Photos from the image-classification dataset "LD_dataset" in the GitHub repository yyn-anson/COMP558Project. Its 6 classes are: beaches, city, forests, highways, mountains, offices.

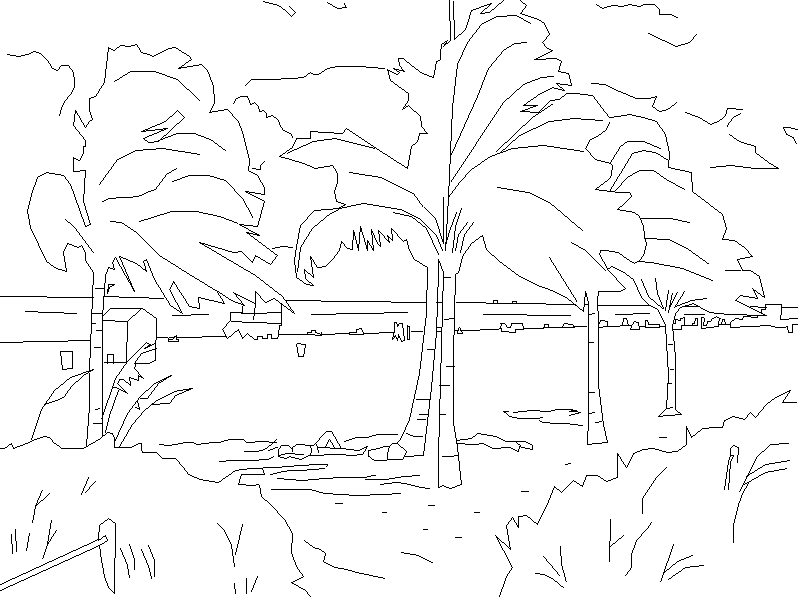
Label: beaches

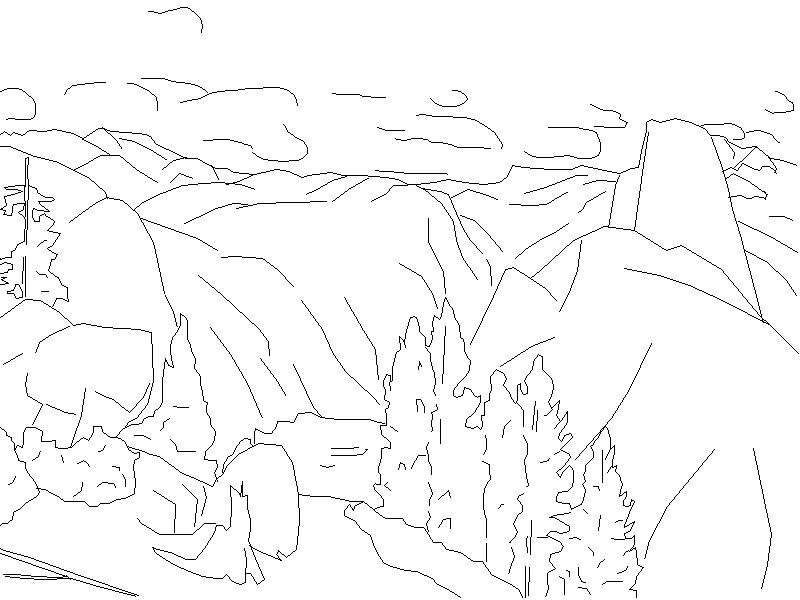
Label: mountains

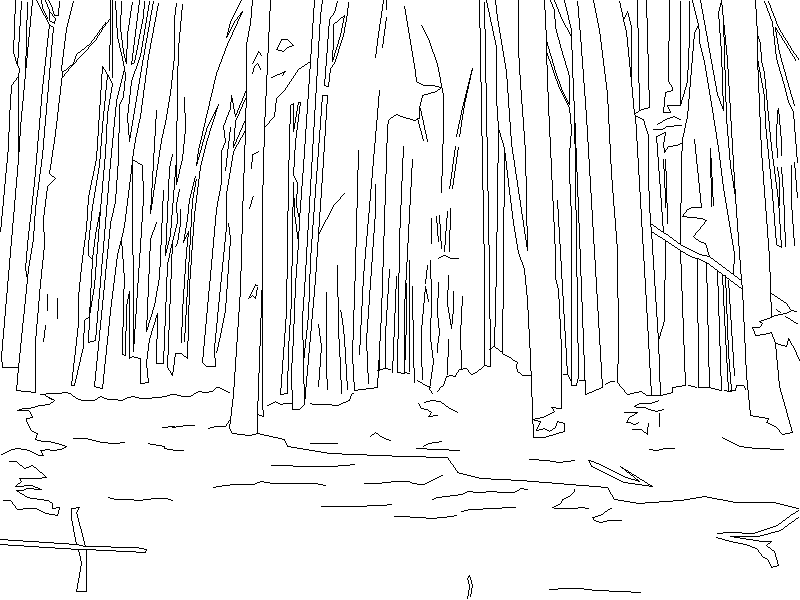
Label: forests

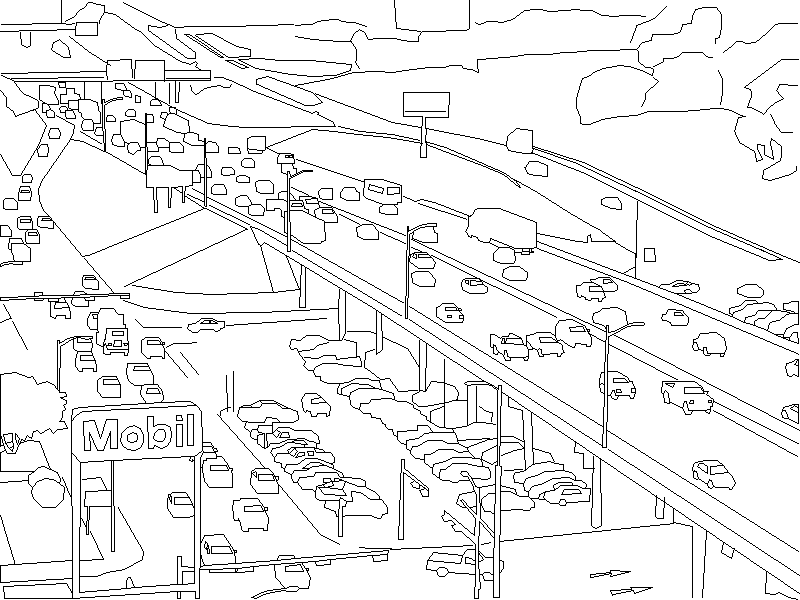
Label: highways

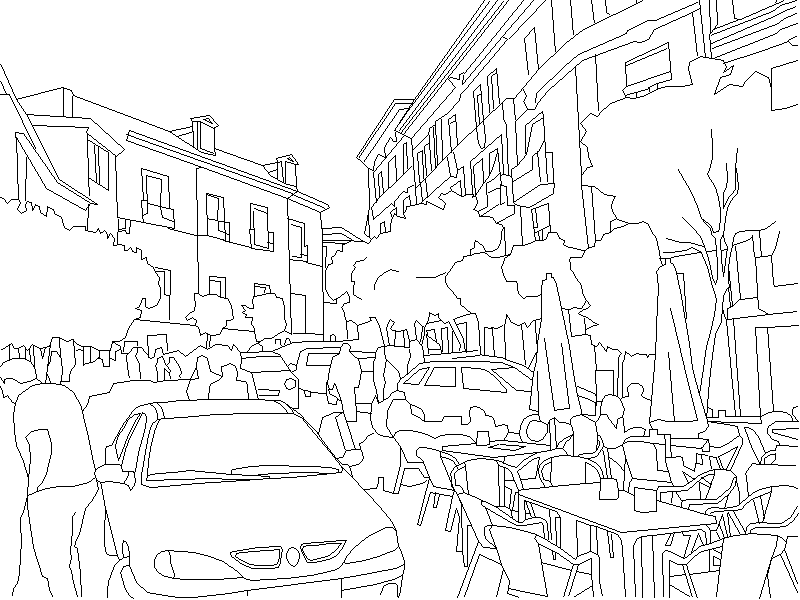
Label: city

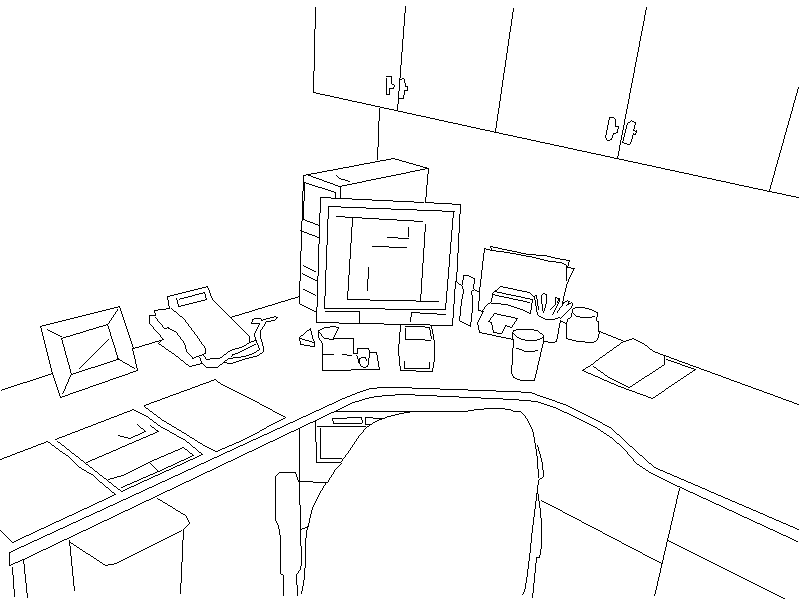
Label: offices
